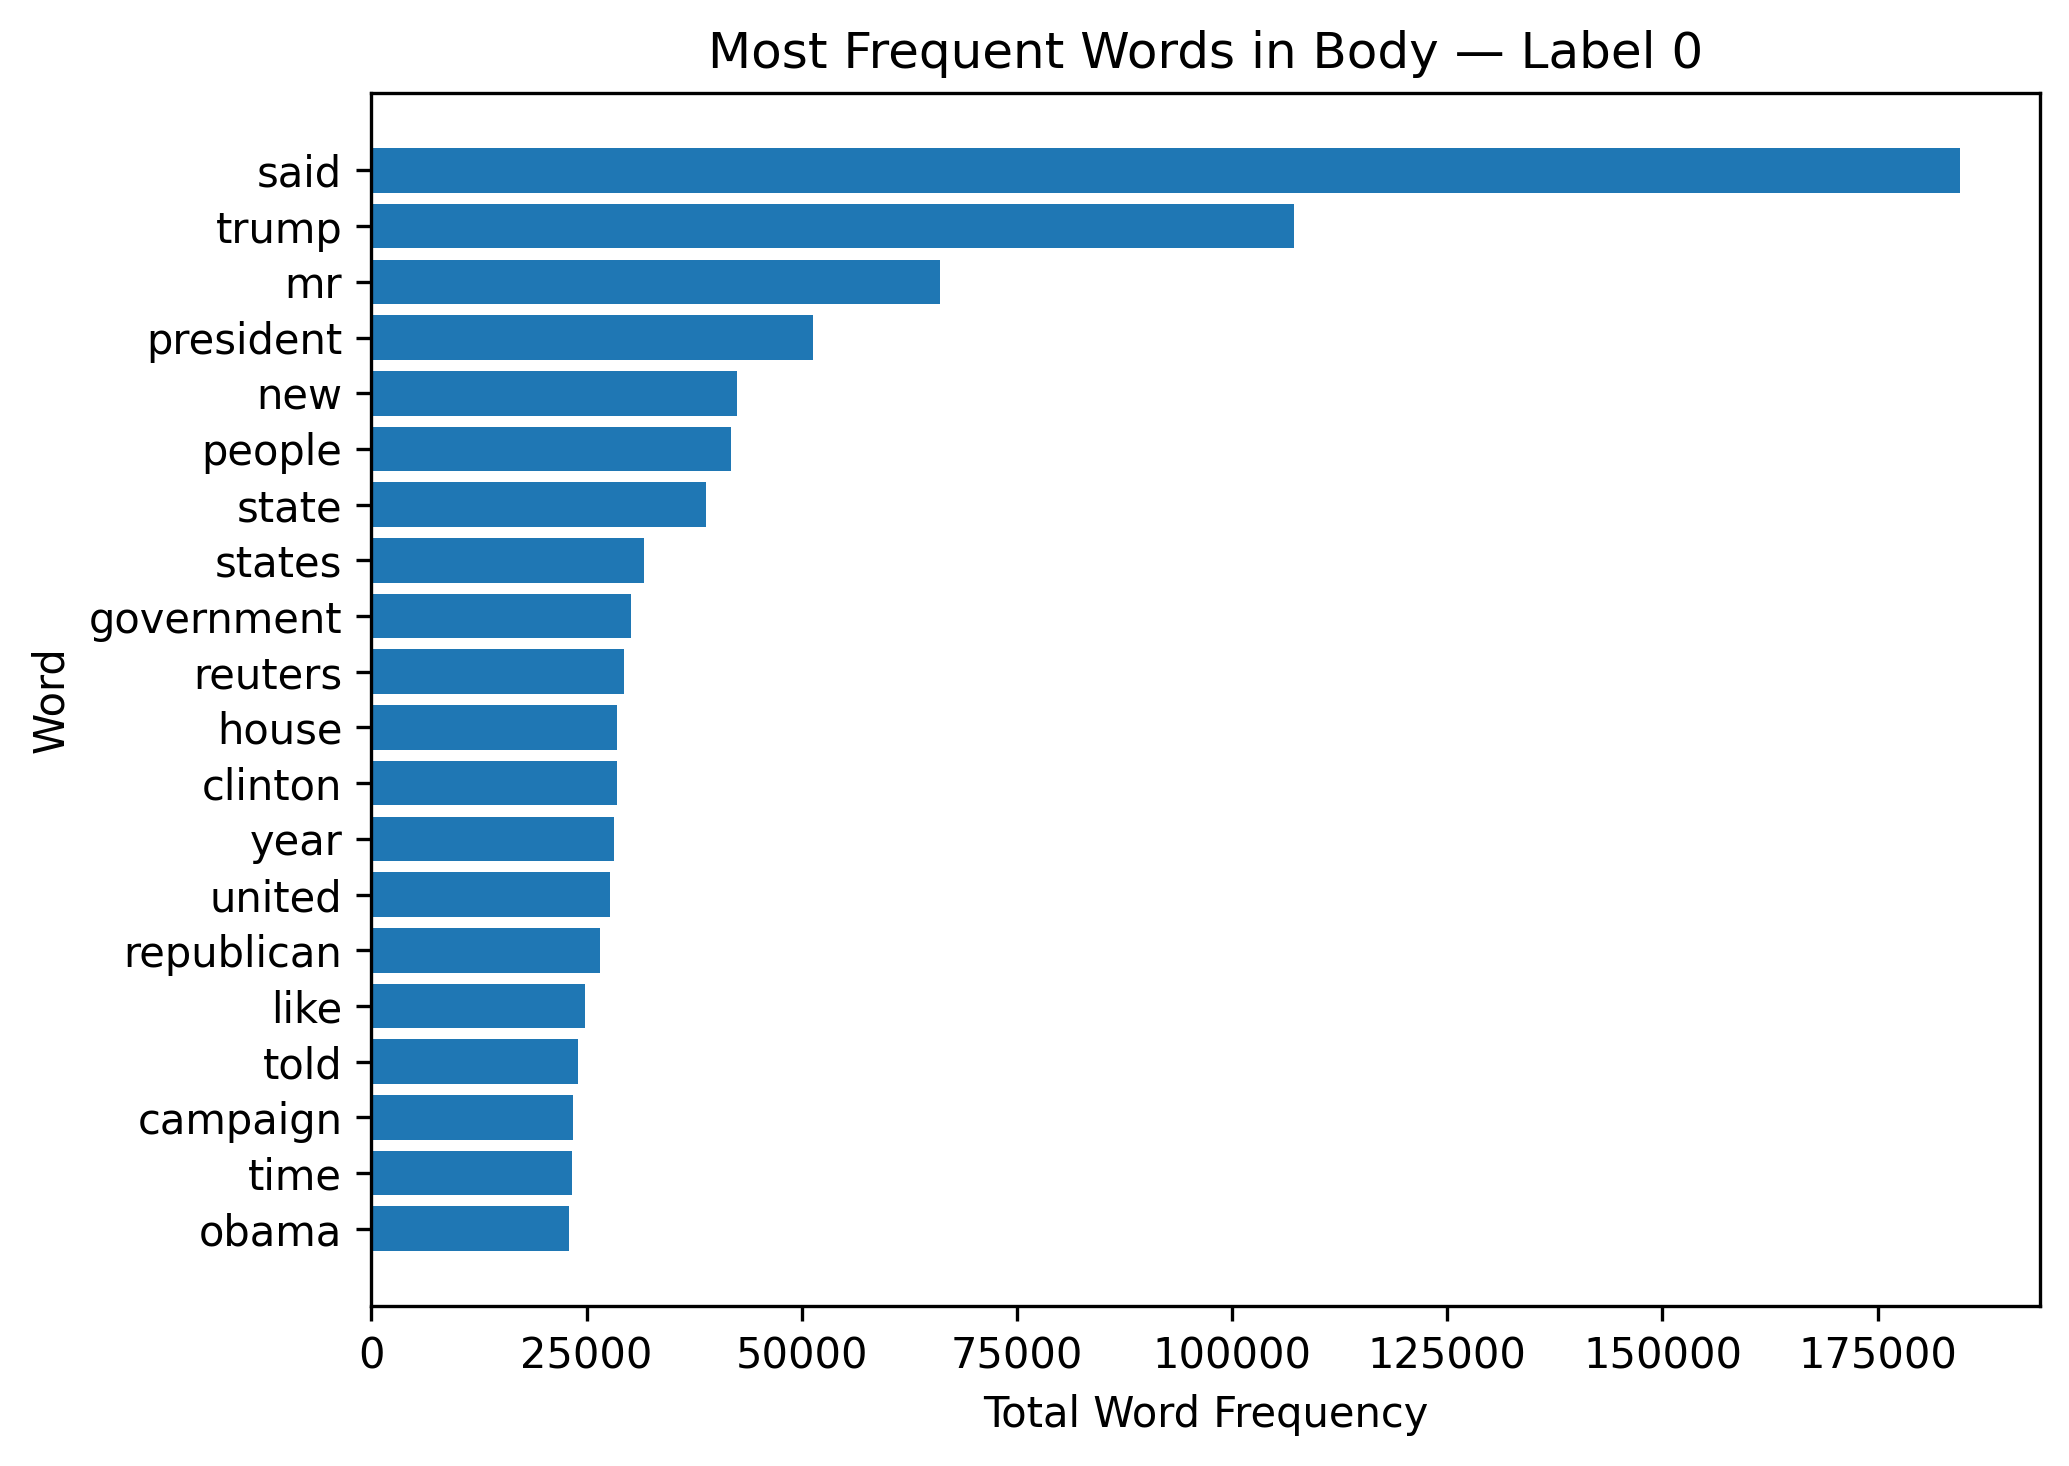

Data behind this chart, as committed beside it:
word, count
said, 184607
trump, 107201
mr, 66086
president, 51300
new, 42528
people, 41792
state, 38871
states, 31668
government, 30110
reuters, 29342
house, 28578
clinton, 28569
year, 28154
united, 27740
republican, 26548
like, 24796
told, 23991
campaign, 23383
time, 23335
obama, 22955
